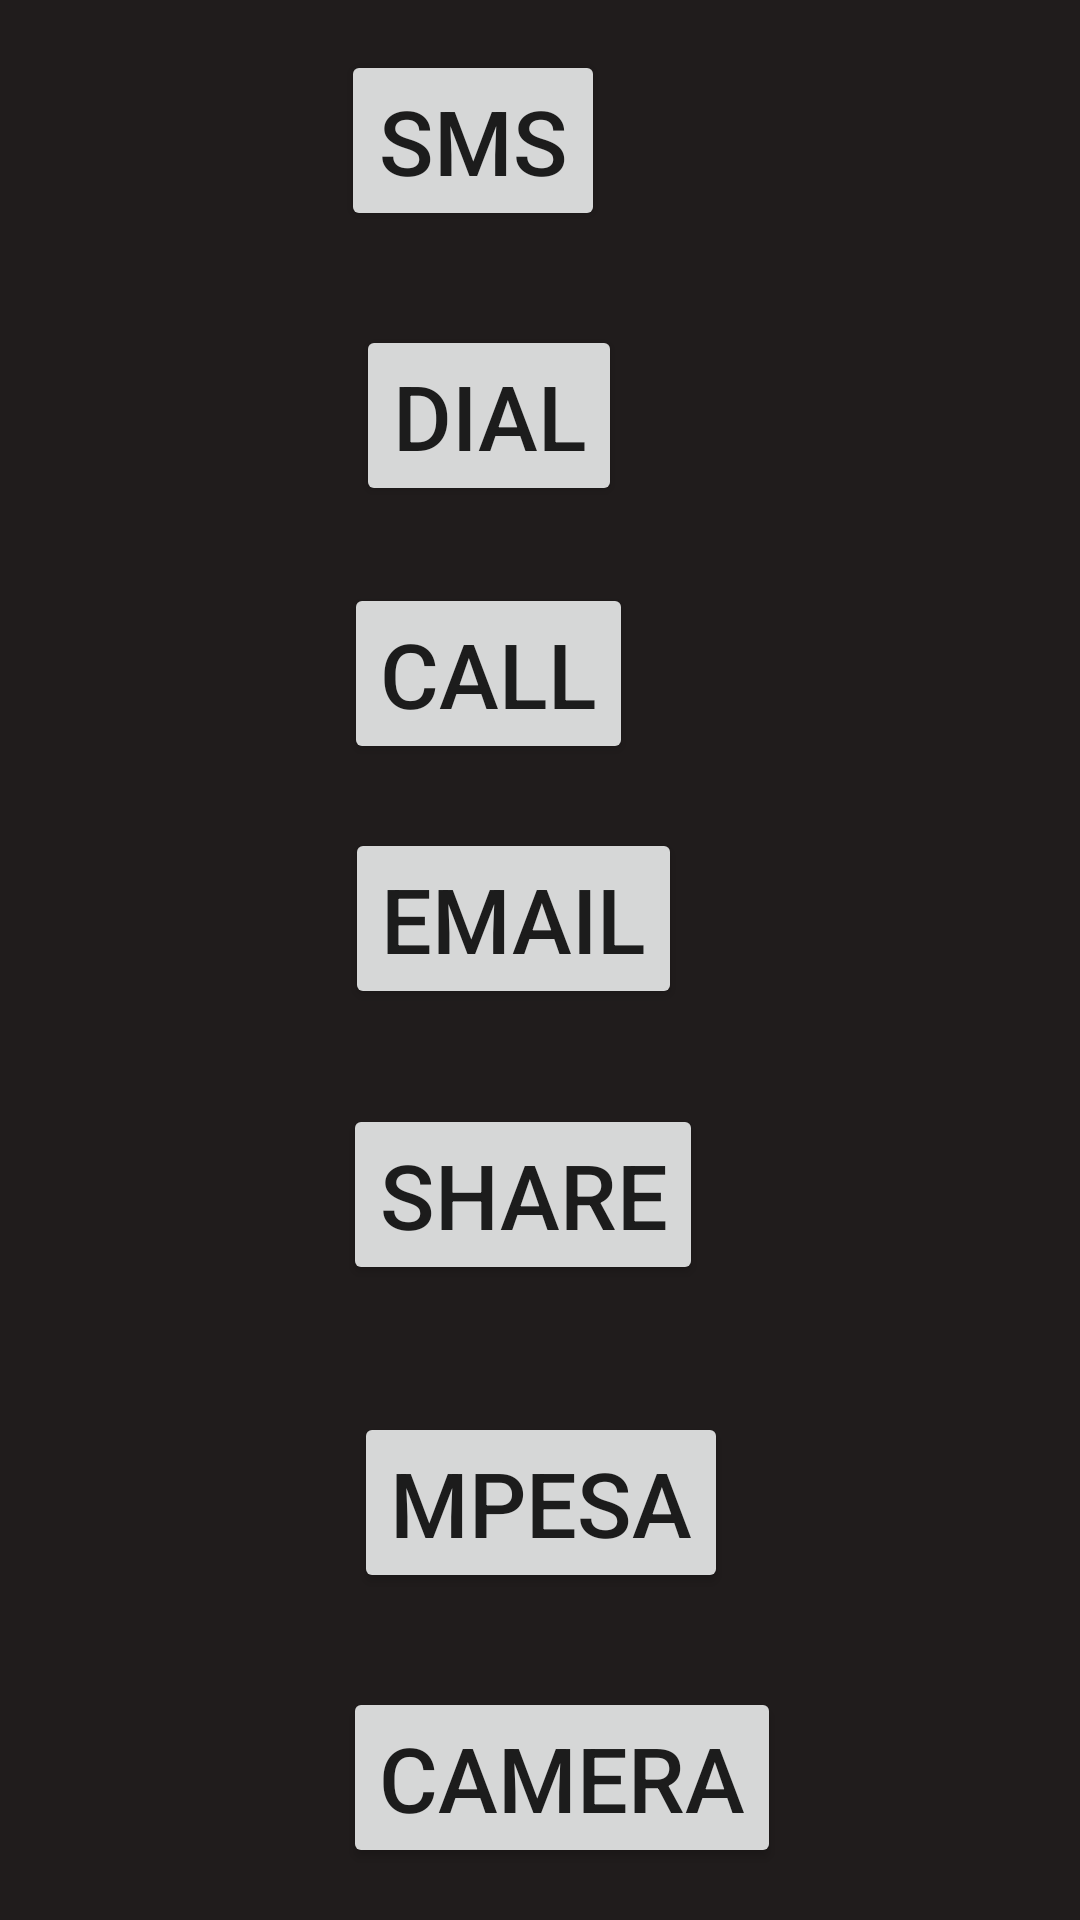

Here is an Android app screen rendered from its layout file. Give the layout XML and the strings, colors and styles it references.
<!-- AndroidManifest.xml: application theme Theme.Malculator -->
<!-- res/layout/activity_intent.xml -->
<?xml version="1.0" encoding="utf-8"?>
<androidx.constraintlayout.widget.ConstraintLayout xmlns:android="http://schemas.android.com/apk/res/android"
    xmlns:app="http://schemas.android.com/apk/res-auto"
    xmlns:tools="http://schemas.android.com/tools"
    android:layout_width="match_parent"
    android:layout_height="match_parent"
    android:background="#201C1C"
    tools:context=".IntentActivity">

    <Button
        android:id="@+id/Btn_Sms"
        android:layout_width="wrap_content"
        android:layout_height="wrap_content"
        android:text="SMS"
        android:textSize="30sp"
        app:layout_constraintBottom_toBottomOf="parent"
        app:layout_constraintEnd_toEndOf="parent"
        app:layout_constraintHorizontal_bias="0.418"
        app:layout_constraintStart_toStartOf="parent"
        app:layout_constraintTop_toTopOf="parent"
        app:layout_constraintVertical_bias="0.029" />


    <Button
        android:id="@+id/Btn_Call"
        android:layout_width="wrap_content"
        android:layout_height="wrap_content"
        android:text="CALL"
        android:textSize="30sp"
        app:layout_constraintBottom_toBottomOf="parent"
        app:layout_constraintEnd_toEndOf="parent"
        app:layout_constraintHorizontal_bias="0.435"
        app:layout_constraintStart_toStartOf="parent"
        app:layout_constraintTop_toTopOf="parent"
        app:layout_constraintVertical_bias="0.335" />

    <Button
        android:id="@+id/Btn_Dial"
        android:layout_width="wrap_content"
        android:layout_height="wrap_content"
        android:text="DIAL"
        android:textSize="30sp"
        app:layout_constraintBottom_toBottomOf="parent"
        app:layout_constraintEnd_toEndOf="parent"
        app:layout_constraintHorizontal_bias="0.437"
        app:layout_constraintStart_toStartOf="parent"
        app:layout_constraintTop_toTopOf="parent"
        app:layout_constraintVertical_bias="0.187" />

    <Button
        android:id="@+id/Btn_Email"
        android:layout_width="wrap_content"
        android:layout_height="wrap_content"
        android:text="EMAIL"
        android:textSize="30sp"
        app:layout_constraintBottom_toBottomOf="parent"
        app:layout_constraintEnd_toEndOf="parent"
        app:layout_constraintHorizontal_bias="0.465"
        app:layout_constraintStart_toStartOf="parent"
        app:layout_constraintTop_toTopOf="parent"
        app:layout_constraintVertical_bias="0.476" />

    <Button
        android:id="@+id/Btn_Share"
        android:layout_width="wrap_content"
        android:layout_height="wrap_content"
        android:text="SHARE"
        android:textSize="30sp"
        app:layout_constraintBottom_toBottomOf="parent"
        app:layout_constraintEnd_toEndOf="parent"
        app:layout_constraintHorizontal_bias="0.477"
        app:layout_constraintStart_toStartOf="parent"
        app:layout_constraintTop_toTopOf="parent"
        app:layout_constraintVertical_bias="0.635" />

    <Button
        android:id="@+id/Btn_Camera"
        android:layout_width="wrap_content"
        android:layout_height="wrap_content"
        android:text="CAMERA"
        android:textSize="30sp"
        app:layout_constraintBottom_toBottomOf="parent"
        app:layout_constraintEnd_toEndOf="parent"
        app:layout_constraintHorizontal_bias="0.535"
        app:layout_constraintStart_toStartOf="parent"
        app:layout_constraintTop_toTopOf="parent"
        app:layout_constraintVertical_bias="0.97" />

    <Button
        android:id="@+id/Btn_Mpesa"
        android:layout_width="wrap_content"
        android:layout_height="wrap_content"
        android:text="MPESA"
        android:textSize="30sp"
        app:layout_constraintBottom_toBottomOf="parent"
        app:layout_constraintEnd_toEndOf="parent"
        app:layout_constraintHorizontal_bias="0.501"
        app:layout_constraintStart_toStartOf="parent"
        app:layout_constraintTop_toTopOf="parent"
        app:layout_constraintVertical_bias="0.812" />
</androidx.constraintlayout.widget.ConstraintLayout>
<!-- resources referenced by this layout -->
<resources>
  <style name="Theme.Malculator" parent="Theme.MaterialComponents.DayNight.DarkActionBar">
          
          <item name="colorPrimary">@color/purple_500</item>
          <item name="colorPrimaryVariant">@color/purple_700</item>
          <item name="colorOnPrimary">@color/white</item>
          
          <item name="colorSecondary">@color/teal_200</item>
          <item name="colorSecondaryVariant">@color/teal_700</item>
          <item name="colorOnSecondary">@color/black</item>
          
          <item name="android:statusBarColor" tools:targetApi="l">?attr/colorPrimaryVariant</item>
          
      </style>
  <!-- not gathered from this repository: default colours our renderer supplied (Android Studio template values) -->
  <color name="purple_500">#FF6200EE</color>
  <color name="purple_700">#FF3700B3</color>
  <color name="teal_200">#FF03DAC5</color>
  <color name="teal_700">#FF018786</color>
  <color name="black">#FF000000</color>
  <color name="white">#FFFFFFFF</color>
</resources>
